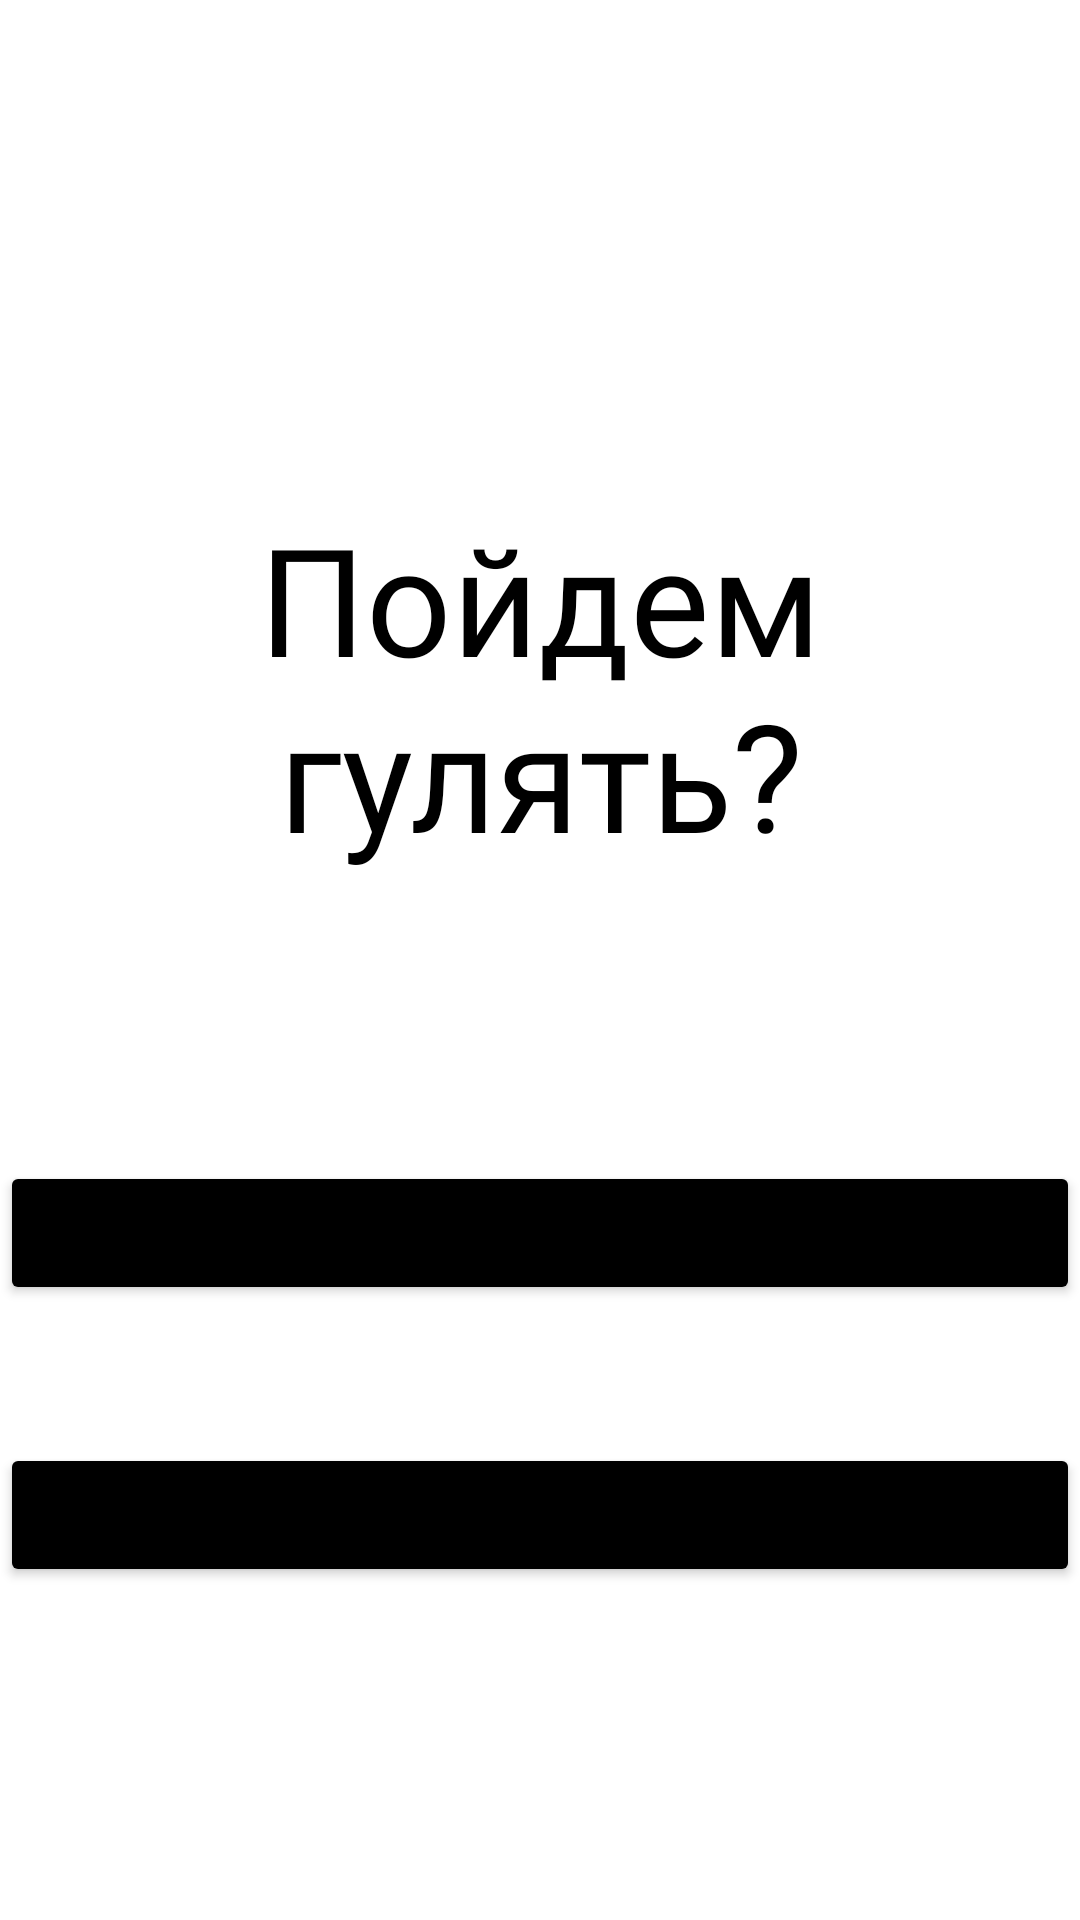

This screen was rendered from an Android layout file. Write that file and the resources it references.
<!-- AndroidManifest.xml: application theme Theme.UIRS -->
<!-- res/layout/activity_main.xml -->
<?xml version="1.0" encoding="utf-8"?>
<androidx.constraintlayout.widget.ConstraintLayout xmlns:android="http://schemas.android.com/apk/res/android"
    xmlns:app="http://schemas.android.com/apk/res-auto"
    xmlns:tools="http://schemas.android.com/tools"
    android:layout_width="match_parent"
    android:layout_height="match_parent"
    tools:context=".MainActivity">

    <Button
        android:id="@+id/btn_sign"
        android:layout_width="match_parent"
        android:layout_height="wrap_content"
        android:layout_marginTop="23dp"
        android:layout_marginBottom="168dp"
        android:backgroundTint="@color/black"
        android:text="@string/sign_in"
        app:layout_constraintBottom_toBottomOf="parent"
        app:layout_constraintEnd_toEndOf="parent"
        app:layout_constraintHorizontal_bias="0.0"
        app:layout_constraintStart_toStartOf="parent"
        app:layout_constraintTop_toBottomOf="@+id/btn_log"
        tools:ignore="MissingConstraints" />

    <Button
        android:id="@+id/btn_log"
        android:layout_width="match_parent"
        android:layout_height="wrap_content"
        android:layout_marginTop="444dp"
        android:layout_marginBottom="23dp"
        android:backgroundTint="@color/black"
        android:text="@string/log_in"
        app:layout_constraintBottom_toTopOf="@+id/btn_sign"
        app:layout_constraintEnd_toEndOf="parent"
        app:layout_constraintHorizontal_bias="0.0"
        app:layout_constraintStart_toStartOf="parent"
        app:layout_constraintTop_toTopOf="parent"
        tools:ignore="MissingConstraints" />

    <TextView
        android:id="@+id/textView"
        android:layout_width="wrap_content"
        android:layout_height="wrap_content"
        android:layout_marginStart="58dp"
        android:layout_marginLeft="58dp"
        android:layout_marginTop="166dp"
        android:layout_marginEnd="58dp"
        android:layout_marginRight="58dp"
        android:fontFamily="@font/font1"
        android:gravity="center"
        android:text="@string/app_name"
        android:textColor="@color/black"
        android:textSize="50dp"
        app:layout_constraintEnd_toEndOf="parent"
        app:layout_constraintStart_toStartOf="parent"
        app:layout_constraintTop_toTopOf="parent" />

    <ImageView
        android:id="@+id/imageView3"
        android:layout_width="103dp"
        android:layout_height="104dp"
        android:layout_marginStart="161dp"
        android:layout_marginLeft="161dp"
        android:layout_marginTop="62dp"
        android:layout_marginEnd="147dp"
        android:layout_marginRight="147dp"
        app:layout_constraintBottom_toTopOf="@+id/textView"
        app:layout_constraintEnd_toEndOf="parent"
        app:layout_constraintStart_toStartOf="parent"
        app:layout_constraintTop_toTopOf="parent"
        app:srcCompat="@drawable/main_icon" />

</androidx.constraintlayout.widget.ConstraintLayout>
<!-- resources referenced by this layout -->
<resources>
  <color name="black">#FF000000</color>
  <string name="app_name">Пойдем гулять?</string>
  <string name="log_in">Регистрация</string>
  <string name="sign_in">Вход</string>
  <style name="Theme.UIRS" parent="Theme.MaterialComponents.DayNight.NoActionBar">
          
          <item name="colorPrimary">@color/purple_500</item>
          <item name="colorPrimaryVariant">@color/purple_700</item>
          <item name="colorOnPrimary">@color/white</item>
          
          <item name="colorSecondary">@color/teal_200</item>
          <item name="colorSecondaryVariant">@color/teal_700</item>
          <item name="colorOnSecondary">@color/black</item>
          
          <item name="android:statusBarColor" tools:targetApi="l">?attr/colorPrimaryVariant</item>
          
      </style>
  <color name="purple_500">#FF6200EE</color>
  <color name="purple_700">#FF3700B3</color>
  <color name="white">#FFFFFFFF</color>
  <color name="teal_200">#FF03DAC5</color>
  <color name="teal_700">#FF018786</color>
</resources>
